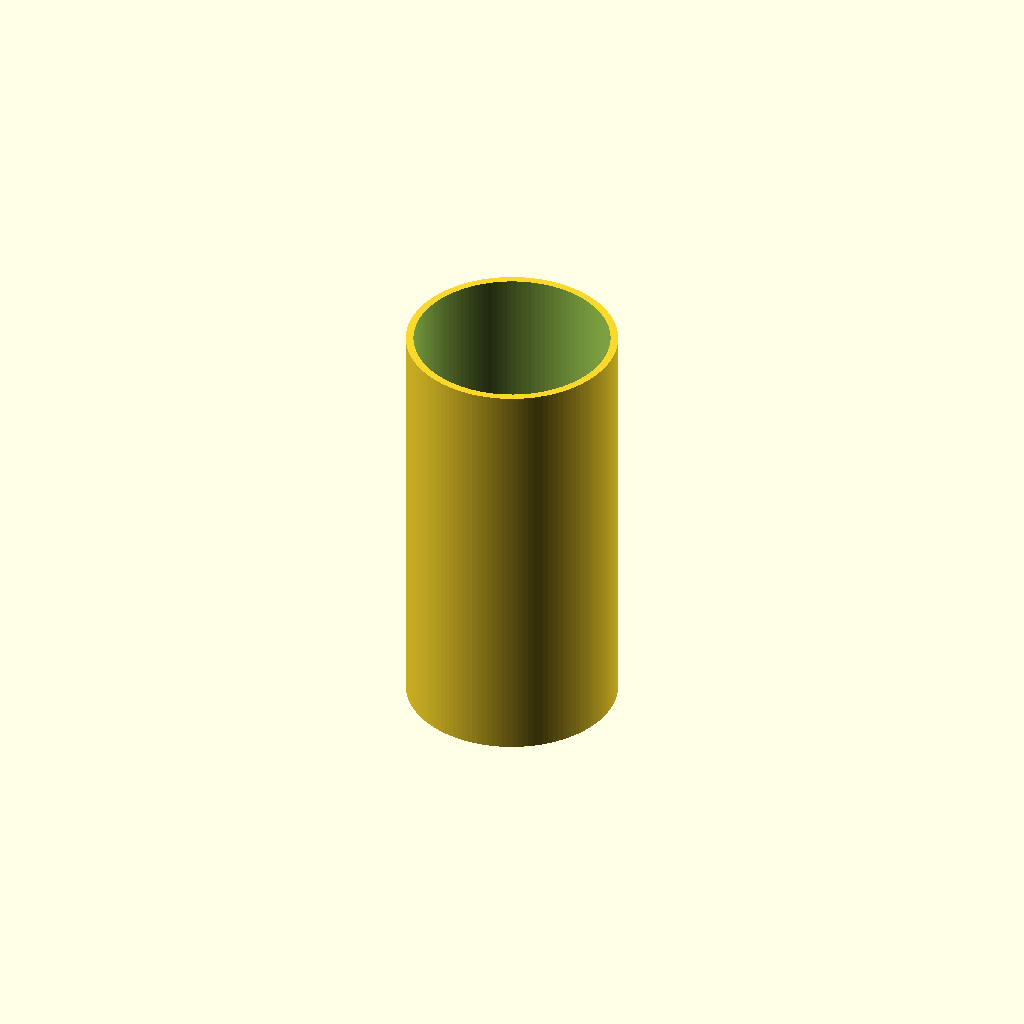
Cell 1: the model at its default parameters.
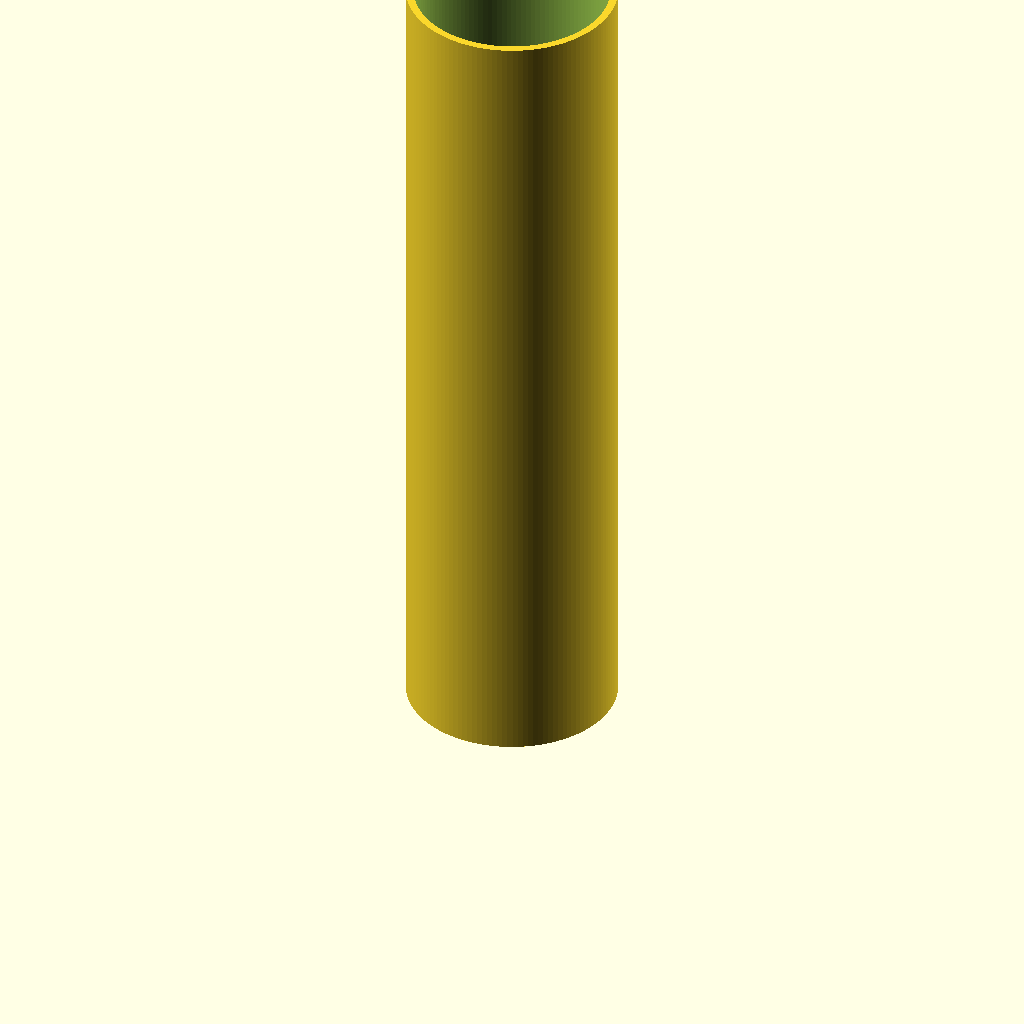
Cell 2: L = 300 (everything else at default).
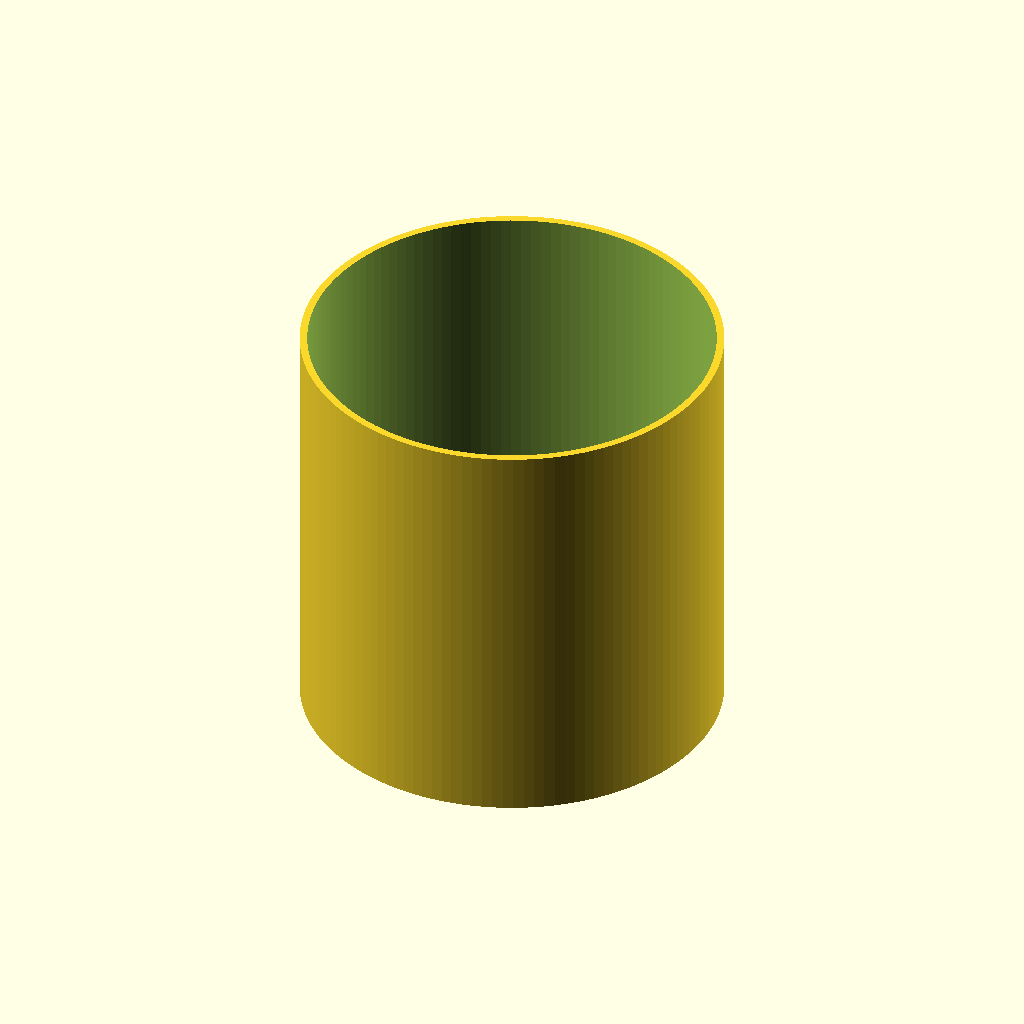
Cell 3 — od set to 150, the other parameters unchanged.
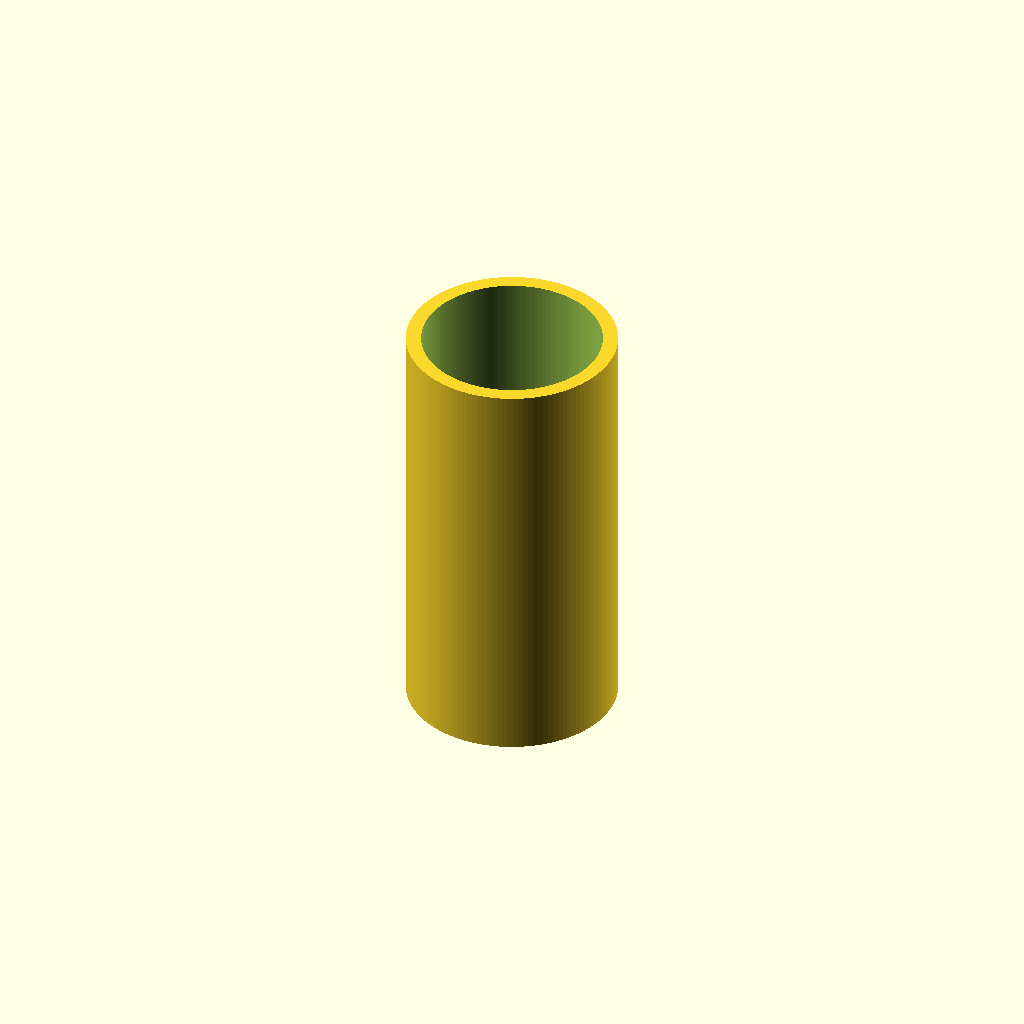
Cell 4 — wall set to 5.4, the other parameters unchanged.
All cells are drawn from one camera (rotation 55°, 0°, 25°, orthographic, colour scheme Cornfield), so only the parameter changes between them.
The OpenSCAD source (additional_study/matched_effort/results/direct_vlm/scad/ht_pipe__HT_75_pipe_150.scad):
$fn = 128;

// HT pipe: nominal DN75, length 150 mm
// Approximations (typical): OD 75 mm, wall 2.7 mm
dn = 75;
L  = 150;

od = 75;
wall = 2.7;
id = od - 2*wall;

module ht_pipe(od, id, L){
    difference(){
        cylinder(h=L, d=od);
        translate([0,0,-0.5])
            cylinder(h=L+1, d=id);
    }
}

ht_pipe(od=od, id=id, L=L);
Customizer parameters (derived from the source; name, type, default, range or options):
dn: number, default 75
L: number, default 150
od: number, default 75
wall: number, default 2.7
